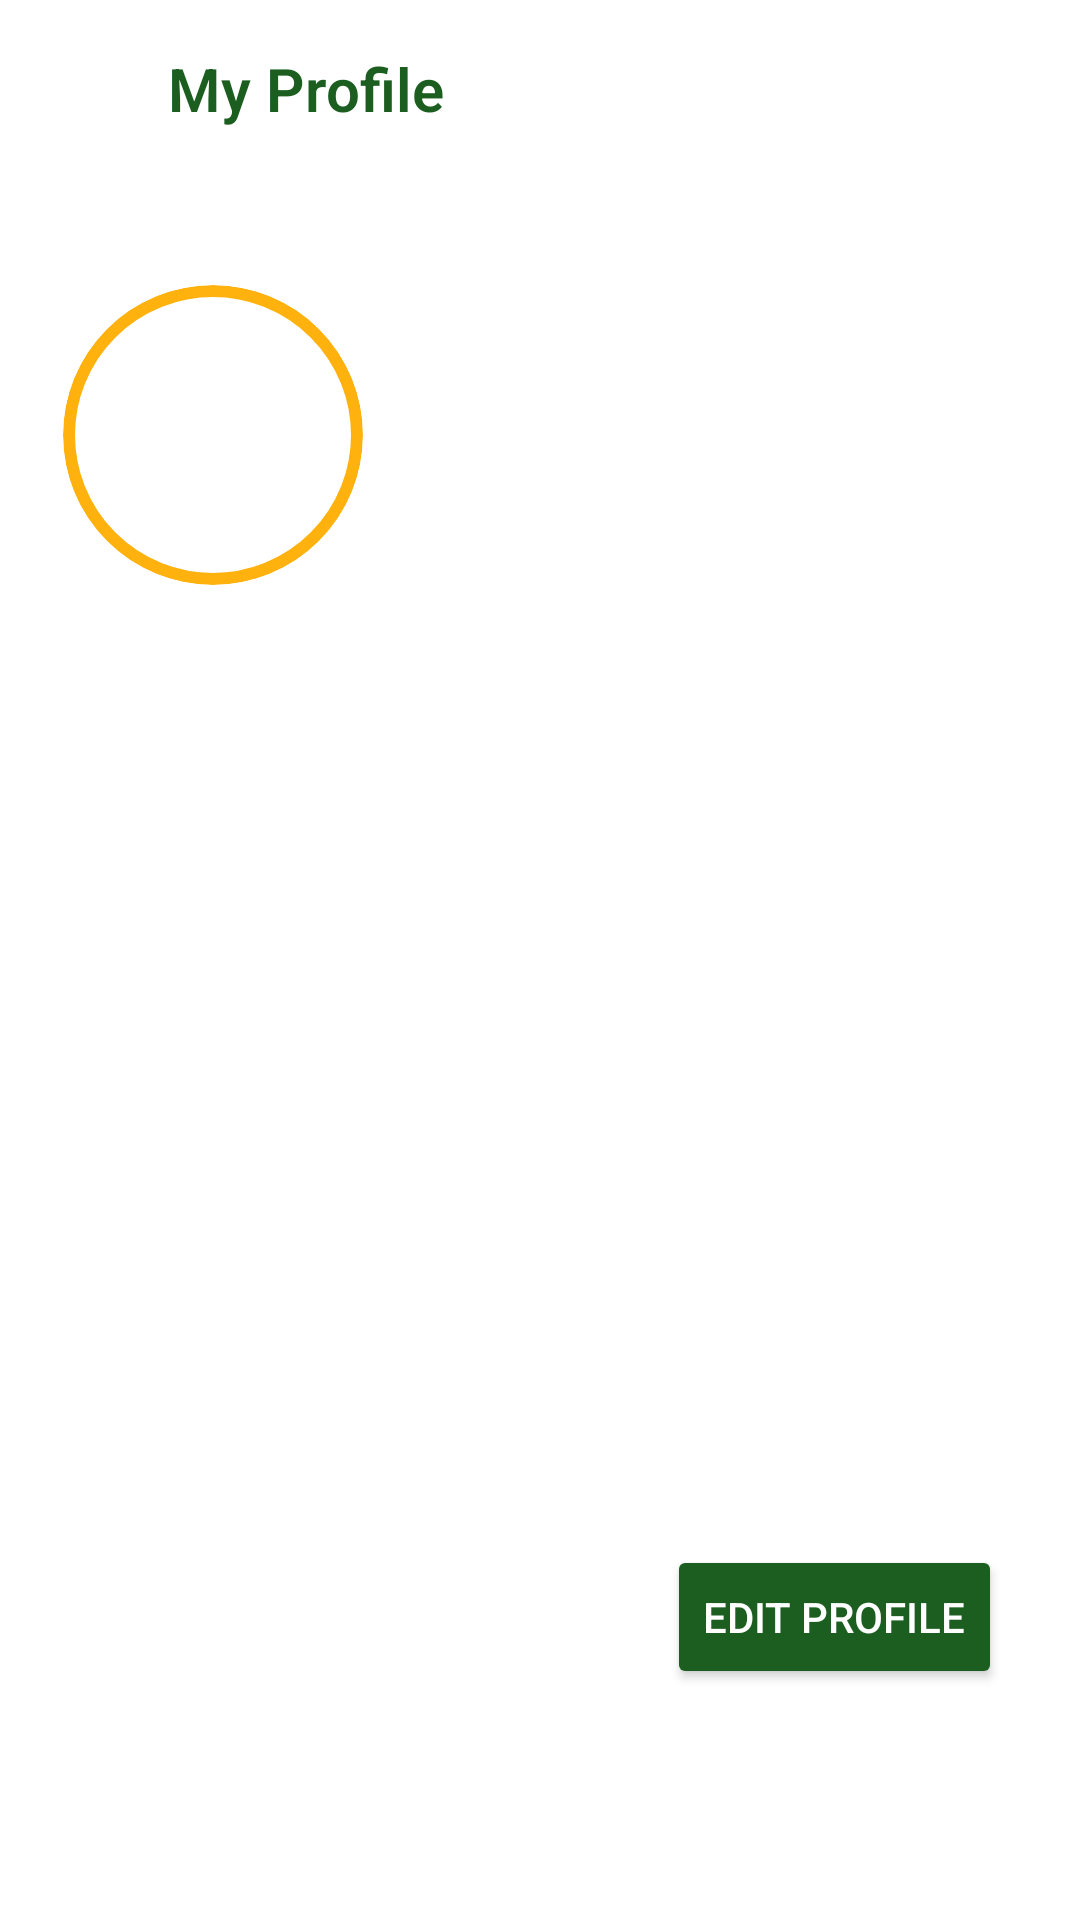

This screen was rendered from an Android layout file. Write that file and the resources it references.
<!-- AndroidManifest.xml: application theme Theme.Registration_Form -->
<!-- res/layout/activity_my_profile.xml -->
<?xml version="1.0" encoding="utf-8"?>
<androidx.core.widget.NestedScrollView xmlns:android="http://schemas.android.com/apk/res/android"
    xmlns:app="http://schemas.android.com/apk/res-auto"
    xmlns:tools="http://schemas.android.com/tools"
    android:layout_width="match_parent"
    android:layout_height="match_parent"
    android:fillViewport="true"
    android:background="@color/white"
    android:id="@+id/main"
    tools:context=".MyProfileActivity">

    <LinearLayout
        android:layout_width="match_parent"
        android:layout_height="wrap_content"
        android:orientation="vertical"
        android:padding="16dp">

        <RelativeLayout
            android:layout_width="match_parent"
            android:layout_height="wrap_content">

            <ImageView
                android:id="@+id/profile_back"
                android:layout_marginTop="5dp"
                android:layout_width="24dp"
                android:layout_height="24dp"
                android:src="@drawable/ic_back"
                app:tint="@color/green_dark"
                tools:ignore="ContentDescription" />

            <TextView
                android:id="@+id/profile_title"
                android:layout_width="wrap_content"
                android:layout_height="wrap_content"
                android:layout_toEndOf="@id/profile_back"
                android:layout_marginStart="16dp"
                android:text="My Profile"
                android:textColor="@color/green_dark"
                android:textSize="20sp"
                android:textStyle="bold"
                android:fontFamily="sans-serif-light"
                tools:ignore="HardcodedText" />

        </RelativeLayout>

        <com.google.android.material.card.MaterialCardView
            android:id="@+id/materialCardView"
            android:layout_width="match_parent"
            android:layout_height="400dp"
            android:layout_marginTop="50dp"
            app:cardBackgroundColor="@color/transparent"
            app:strokeWidth="0dp"
            app:cardCornerRadius="28dp">

        <com.google.android.material.card.MaterialCardView
            android:id="@+id/materialCardView1"
            android:layout_marginStart="5dp"
            android:layout_width="wrap_content"
            android:layout_height="wrap_content"
            app:strokeColor="@color/yellow"
            app:strokeWidth="4dp"
            app:cardBackgroundColor="@color/transparent"
            app:cardCornerRadius="50dp">

            <ImageView
                android:id="@+id/profile_image"
                android:layout_width="100dp"
                android:layout_height="100dp"
                tools:ignore="ContentDescription" />
        </com.google.android.material.card.MaterialCardView>


            <LinearLayout
                android:layout_width="match_parent"
                android:layout_height="wrap_content"
                android:orientation="vertical"
                android:background="@drawable/bg_profile"
                android:padding="16dp">

                <TextView
                    android:id="@+id/organization_name"
                    android:layout_width="wrap_content"
                    android:layout_height="wrap_content"
                    android:layout_marginTop="30dp"
                    android:layout_marginStart="130dp"
                    android:text="Organization Name"
                    android:textColor="@color/white"
                    android:textSize="25sp"
                    android:fontFamily="sans-serif-medium"
                    tools:ignore="HardcodedText" />

                <TextView
                    android:layout_width="wrap_content"
                    android:layout_height="wrap_content"
                    android:layout_marginTop="60dp"
                    android:layout_marginBottom="20dp"
                    android:text="Organization Details"
                    android:textColor="@color/white"
                    android:textSize="18sp"
                    android:fontFamily="sans-serif-light"
                    tools:ignore="HardcodedText" />

                <LinearLayout
                    android:layout_width="match_parent"
                    android:layout_height="wrap_content"
                    android:layout_marginBottom="10dp"
                    android:orientation="vertical">

                    <LinearLayout
                        android:layout_width="match_parent"
                        android:layout_height="wrap_content"
                        android:layout_marginTop="16dp"
                        android:orientation="horizontal">

                        <TextView
                            android:layout_width="0dp"
                            android:layout_height="wrap_content"
                            android:layout_weight="0.4"
                            android:text="Org Type:"
                            android:textSize="18sp"
                            android:fontFamily="sans-serif-light"
                            android:textColor="@color/white"
                            tools:ignore="HardcodedText" />

                        <TextView
                            android:id="@+id/organization_type"
                            android:layout_width="0dp"
                            android:layout_height="wrap_content"
                            android:layout_weight="1"
                            android:text="@string/n_a"
                            android:textSize="18sp"
                            android:fontFamily="sans-serif-medium"
                            android:textColor="@color/white" />
                    </LinearLayout>

                    <LinearLayout
                        android:layout_width="match_parent"
                        android:layout_height="wrap_content"
                        android:layout_marginTop="8dp"
                        android:orientation="horizontal">

                        <TextView
                            android:layout_width="0dp"
                            android:layout_height="wrap_content"
                            android:layout_weight="0.4"
                            android:text="Address:"
                            android:textSize="18sp"
                            android:fontFamily="sans-serif-light"
                            android:textColor="@color/white"
                            tools:ignore="HardcodedText" />

                        <TextView
                            android:id="@+id/address"
                            android:layout_width="0dp"
                            android:layout_height="wrap_content"
                            android:layout_weight="1"
                            android:text="@string/n_a"
                            android:textSize="18sp"
                            android:fontFamily="sans-serif-medium"
                            android:textColor="@color/white" />
                    </LinearLayout>

                    <LinearLayout
                        android:layout_width="match_parent"
                        android:layout_height="wrap_content"
                        android:layout_marginTop="8dp"
                        android:orientation="horizontal">

                        <TextView
                            android:layout_width="0dp"
                            android:layout_height="wrap_content"
                            android:layout_weight="0.4"
                            android:text="Email:"
                            android:textSize="18sp"
                            android:fontFamily="sans-serif-light"
                            android:textColor="@color/white"
                            tools:ignore="HardcodedText" />

                        <TextView
                            android:id="@+id/email"
                            android:layout_width="0dp"
                            android:layout_height="wrap_content"
                            android:layout_weight="1"
                            android:text="@string/n_a"
                            android:textSize="18sp"
                            android:fontFamily="sans-serif-medium"
                            android:textColor="@color/white" />
                    </LinearLayout>

                    <LinearLayout
                        android:layout_width="match_parent"
                        android:layout_height="wrap_content"
                        android:layout_marginTop="8dp"
                        android:orientation="horizontal">

                        <TextView
                            android:layout_width="0dp"
                            android:layout_height="wrap_content"
                            android:layout_weight="0.4"
                            android:text="Phone:"
                            android:textSize="18sp"
                            android:fontFamily="sans-serif-light"
                            android:textColor="@color/white"
                            tools:ignore="HardcodedText" />

                        <TextView
                            android:id="@+id/phone"
                            android:layout_width="0dp"
                            android:layout_height="wrap_content"
                            android:layout_weight="1"
                            android:text="@string/n_a"
                            android:textSize="18sp"
                            android:fontFamily="sans-serif-medium"
                            android:textColor="@color/white" />
                    </LinearLayout>

                </LinearLayout>
            </LinearLayout>
        </com.google.android.material.card.MaterialCardView>

        <Button
            android:id="@+id/btn_edit_profile"
            android:layout_marginTop="20dp"
            android:text="Edit Profile"
            android:layout_width="wrap_content"
            android:layout_height="wrap_content"
            android:layout_gravity="bottom|end"
            android:layout_marginBottom="10dp"
            android:layout_marginEnd="10dp"
            android:backgroundTint="@color/green_dark"
            app:icon="@drawable/ic_edit"
            app:iconSize="25dp"
            android:textColor="@android:color/white" />

    </LinearLayout>
</androidx.core.widget.NestedScrollView>
<!-- resources referenced by this layout -->
<resources>
  <color name="green_dark">#1B5E20</color>
  <color name="transparent">#00000000</color>
  <color name="white">#FFFFFF</color>
  <color name="yellow">#FFB20E</color>
  <!-- drawable ic_edit (drawable) -->
  <vector xmlns:android="http://schemas.android.com/apk/res/android"
      android:width="48dp"
      android:height="48dp"
      android:viewportWidth="960"
      android:viewportHeight="960">
    <path
        android:pathData="M215,843q-33.83,0 -66.92,-11.5Q115,820 90,794q35,-12 50,-35t15,-62q0,-43.75 30.68,-74.38Q216.35,592 260.18,592q43.82,0 74.32,30.62Q365,653.25 365,697q0,64 -43.5,105T215,843ZM215,783q35,0 62.5,-25t27.5,-61q0,-20 -12.5,-32.5T260,652q-20,0 -32.5,12.5T215,697q0,39 -8.5,57.5T175,777q6,1 20,3.5t20,2.5ZM445,606 L355,511 731,135q14,-14 31,-14.5t32,14.5l29,29q15,15 14.5,32.5T823,228L445,606ZM260,697Z"
        android:fillColor="#ffffff"/>
  </vector>
  <string name="n_a">N/A</string>
  <style name="Theme.Registration_Form" parent="Base.Theme.Registration_Form">
      <item name="android:colorControlHighlight">@android:color/transparent</item>
      </style>
  <style name="Base.Theme.Registration_Form" parent="Theme.Material3.Light.NoActionBar">
          <item name="android:windowBackground">#FFFFFF</item>
          <item name="colorPrimary">@android:color/black</item>
          <item name="colorAccent">@android:color/transparent</item>
          <item name="android:colorEdgeEffect">@android:color/transparent</item>
          <item name="android:colorControlHighlight">@android:color/transparent</item>
      </style>
</resources>
